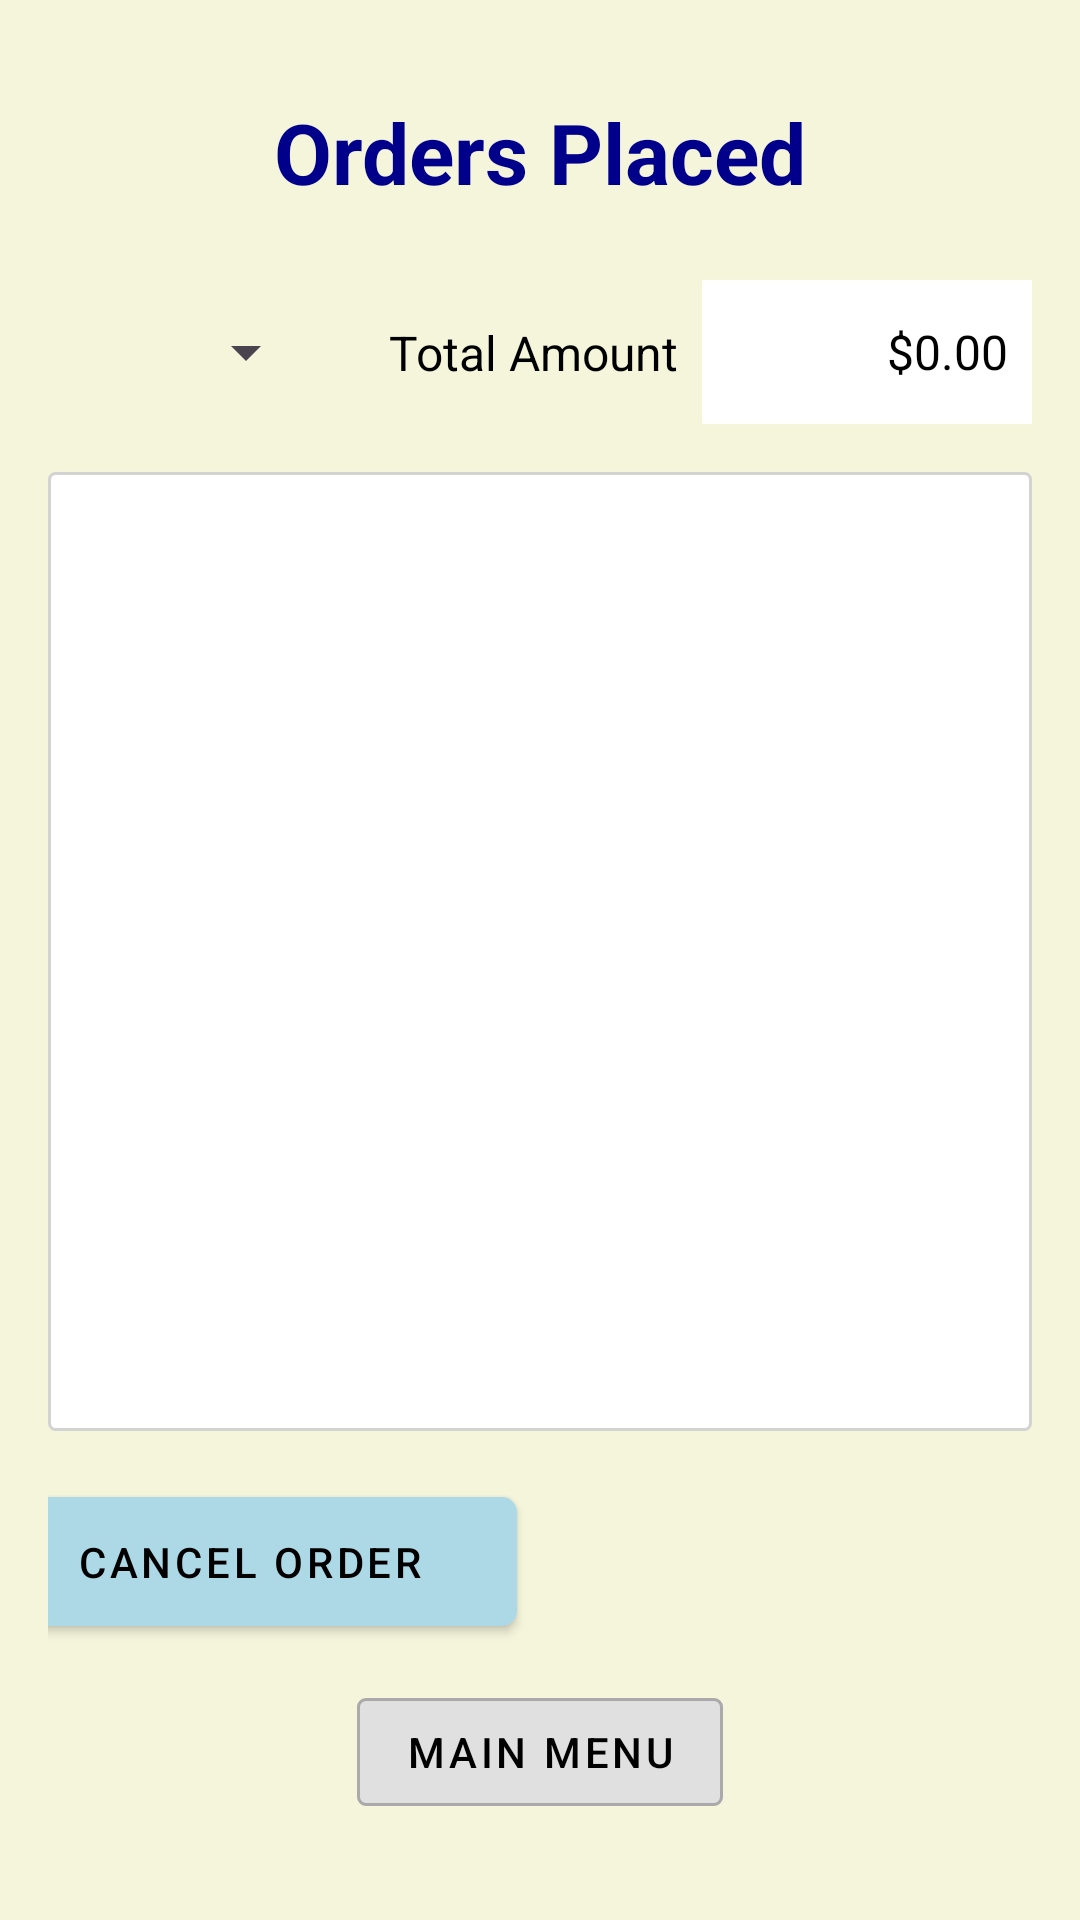

Write the Android layout XML for this screen, with the resource values it uses.
<!-- AndroidManifest.xml: application theme Theme.RUBurger -->
<!-- res/layout/activity_orders.xml -->
<?xml version="1.0" encoding="utf-8"?>
<androidx.constraintlayout.widget.ConstraintLayout xmlns:android="http://schemas.android.com/apk/res/android"
    xmlns:app="http://schemas.android.com/apk/res-auto"
    xmlns:tools="http://schemas.android.com/tools"
    android:layout_width="match_parent"
    android:layout_height="match_parent"
    android:background="@color/background_cart"
    android:padding="16dp"
    tools:context=".controller.AllOrdersActivity"> <TextView
        android:id="@+id/tvOrdersHeader"
        android:layout_width="wrap_content"
        android:layout_height="wrap_content"
        android:layout_marginTop="16dp"
        android:text="@string/header_orders_placed"
        android:textColor="@color/text_color_cart_header"
        android:textSize="28sp"
        android:textStyle="bold"
        app:layout_constraintEnd_toEndOf="parent"
        app:layout_constraintStart_toStartOf="parent"
        app:layout_constraintTop_toTopOf="parent" />

    <Spinner
        android:id="@+id/spinnerOrderNumber"
        android:layout_width="wrap_content"
        android:layout_height="48dp"  
        android:minWidth="90dp"
        android:layout_marginTop="24dp"
        android:prompt="@string/order_number_prompt"
        app:layout_constraintStart_toStartOf="parent"
        app:layout_constraintTop_toBottomOf="@id/tvOrdersHeader" />
        <TextView
        android:id="@+id/tvTotalAmountLabel"
        android:layout_width="wrap_content"
        android:layout_height="wrap_content"
        android:layout_marginEnd="8dp"
        android:text="@string/label_total_amount_orders"
        android:textSize="16sp"
        android:textColor="@android:color/black"
        app:layout_constraintBottom_toBottomOf="@id/spinnerOrderNumber"
        app:layout_constraintEnd_toStartOf="@id/tvTotalAmount"
        app:layout_constraintTop_toTopOf="@id/spinnerOrderNumber" />

    <TextView
        android:id="@+id/tvTotalAmount"
        android:layout_width="110dp"
        android:layout_height="48dp" 
        android:background="@android:color/white"
        android:gravity="center_vertical|end"
        android:paddingEnd="8dp"
        android:paddingStart="8dp"
        android:textColor="@android:color/black"
        android:textSize="16sp"
        android:text="@string/price_hint" 
        app:layout_constraintBottom_toBottomOf="@id/spinnerOrderNumber"
        app:layout_constraintEnd_toEndOf="parent"
        app:layout_constraintTop_toTopOf="@id/spinnerOrderNumber" />
         <androidx.recyclerview.widget.RecyclerView
        android:id="@+id/rvOrderItems"
        android:layout_width="0dp"
        android:layout_height="0dp"
        android:layout_marginTop="16dp"
        android:layout_marginBottom="16dp"
        android:background="@drawable/list_border" 
        android:contentDescription="@string/content_desc_order_items_list"
        app:layout_constraintBottom_toTopOf="@+id/btnCancelOrder"
        app:layout_constraintEnd_toEndOf="parent"
        app:layout_constraintStart_toStartOf="parent"
        app:layout_constraintTop_toBottomOf="@id/spinnerOrderNumber" />

    <com.google.android.material.button.MaterialButton
        android:id="@+id/btnCancelOrder"
        style="@style/Widget.MaterialComponents.Button"
        android:layout_width="178dp"
        android:layout_height="0dp"
        android:layout_marginEnd="8dp"
        android:layout_marginBottom="12dp"
        android:paddingVertical="12dp"
        android:text="@string/button_cancel_order"
        android:textColor="@color/black"
        android:textSize="14sp"
        app:backgroundTint="@color/button_background_cart_action"
        app:cornerRadius="5dp"
        app:layout_constraintBottom_toTopOf="@+id/btnMainMenuOrders"
        app:layout_constraintEnd_toStartOf="@+id/guideline_vertical_center"
        app:layout_constraintHorizontal_bias="1.0"
        app:layout_constraintStart_toStartOf="parent" />

    <androidx.constraintlayout.widget.Guideline
        android:id="@+id/guideline_vertical_center"
        android:layout_width="wrap_content"
        android:layout_height="wrap_content"
        android:orientation="vertical"
        app:layout_constraintGuide_percent="0.5" />


    <com.google.android.material.button.MaterialButton
        android:id="@+id/btnMainMenuOrders"
        style="@style/Widget.MaterialComponents.Button.OutlinedButton"
        android:layout_width="wrap_content"
        android:layout_height="wrap_content"
        android:layout_marginBottom="16dp"
        android:text="@string/button_main_menu"
        android:textColor="@color/black"
        app:backgroundTint="@color/button_background_cart_main_menu"
        app:cornerRadius="3dp"
        app:layout_constraintBottom_toBottomOf="parent"
        app:layout_constraintEnd_toEndOf="parent"
        app:layout_constraintStart_toStartOf="parent"
        app:strokeColor="@android:color/darker_gray" /> 
        </androidx.constraintlayout.widget.ConstraintLayout>
<!-- resources referenced by this layout -->
<resources>
  <color name="background_cart">#F5F5DC</color>
  <color name="black">#FF000000</color>
  <color name="button_background_cart_action">#ADD8E6</color>
  <color name="button_background_cart_main_menu">#E0E0E0</color>
  <color name="text_color_cart_header">#00008B</color>
  <!-- drawable list_border (drawable) -->
  <?xml version="1.0" encoding="utf-8"?>
  <shape xmlns:android="http://schemas.android.com/apk/res/android"
      android:shape="rectangle">
      <solid android:color="@android:color/white" /> <stroke
          android:width="1dp"
          android:color="@color/border_color_light_gray" /> <corners android:radius="2dp" /> </shape>
  <string name="button_cancel_order">Cancel Order</string>
  <string name="button_main_menu">Main Menu</string>
  <string name="content_desc_order_items_list">List of items in the selected order</string>
  <string name="header_orders_placed">Orders Placed</string>
  <string name="label_total_amount_orders">Total Amount</string>
  <string name="order_number_prompt">Select Order</string>
  <string name="price_hint">$0.00</string>
  <style name="Theme.RUBurger" parent="Base.Theme.RUBurger" />
  <color name="border_color_light_gray">#D3D3D3</color>
  <style name="Base.Theme.RUBurger" parent="Theme.Material3.DayNight.NoActionBar">
          
          
      </style>
</resources>
